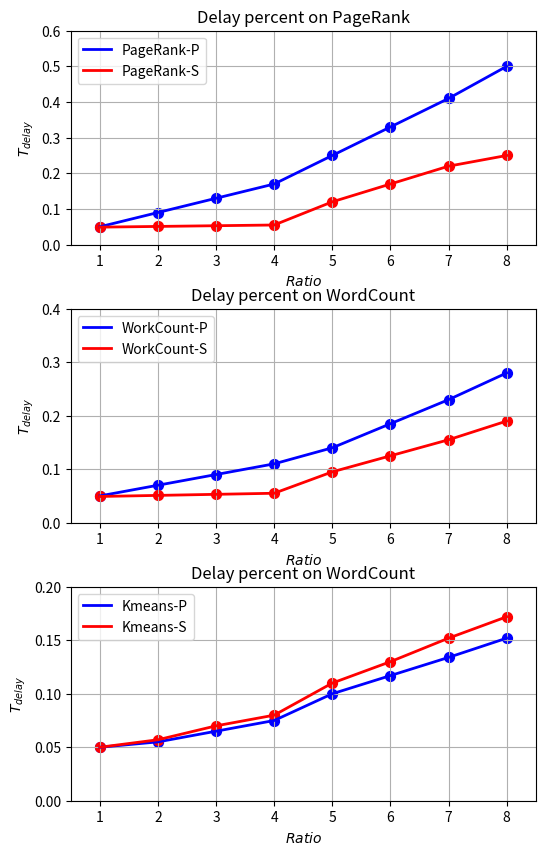

The script that saved this image:
# coding=utf-8
import matplotlib.pyplot as plt
import numpy as np

plt.figure(figsize=(6,10), dpi=80)
X1 = np.arange(1,9,1)
# plt.suptitle("", fontsize=30)
#------------------------------第一个----------------------------------------
plt.subplot(311)
plt.xlim(0.5, 8.5)
plt.ylim(0, 0.6)
plt.subplots_adjust(hspace=0.3, wspace=0.9)
plt.grid()
plt.title('Delay percent on PageRank')

Y1 = [0.05, 0.09, 0.13, 0.17, 0.25, 0.33, 0.41, 0.5]
Y2 = [0.049, 0.051, 0.053, 0.055, 0.12, 0.17, 0.22, 0.25]

plt.plot(X1, Y1, linewidth=2.0, color="blue", label="PageRank-P")
plt.plot(X1, Y2, linewidth=2.0, color="red", label="PageRank-S")

plt.ylabel('$T_{delay}$')
plt.xlabel(r'$Ratio$')
plt.legend(loc='upper left')

for i in X1:
    plt.scatter([i,],[Y1[i-1],], 50, color ='blue')
    plt.scatter([i,],[Y2[i-1],], 50, color ='red')

#------------------------------第二个----------------------------------------
plt.subplot(312)
plt.xlim(0.5, 8.5)
plt.ylim(0, 0.4)
# plt.subplots_adjust(bottom=0.15)
plt.grid()
plt.title('Delay percent on WordCount')

Y1 = [0.05, 0.07, 0.09, 0.11, 0.14, 0.185, 0.23, 0.28]
Y2 = [0.049, 0.051, 0.053, 0.055, 0.095, 0.125, 0.155, 0.19]

plt.plot(X1, Y1, linewidth=2.0, color="blue", label="WorkCount-P")
plt.plot(X1, Y2, linewidth=2.0, color="red", label="WorkCount-S")

plt.ylabel(r'$T_{delay}$')
plt.xlabel(r'$Ratio$')
plt.legend(loc='upper left')

for i in X1:
    plt.scatter([i,],[Y1[i-1],], 50, color ='blue')
    plt.scatter([i,],[Y2[i-1],], 50, color ='red')

#------------------------------第三个----------------------------------------
plt.subplot(313)
plt.xlim(0.5, 8.5)
plt.ylim(0, 0.2)
# plt.subplots_adjust(bottom=0.15)
plt.grid()
plt.title('Delay percent on WordCount')

Y1 = [0.05, 0.055, 0.065, 0.075, 0.1, 0.117, 0.134, 0.152]
Y2 = [0.05, 0.057, 0.07, 0.08, 0.11, 0.13, 0.152, 0.172]


plt.plot(X1, Y1, linewidth=2.0, color="blue", label="Kmeans-P")
plt.plot(X1, Y2, linewidth=2.0, color="red", label="Kmeans-S")

plt.ylabel(r'$T_{delay}$')
plt.xlabel(r'$Ratio$')
plt.legend(loc='upper left')

for i in X1:
    plt.scatter([i,],[Y1[i-1],], 50, color ='blue')
    plt.scatter([i,],[Y2[i-1],], 50, color ='red')
plt.savefig("test.jpg")
# plt.show()

